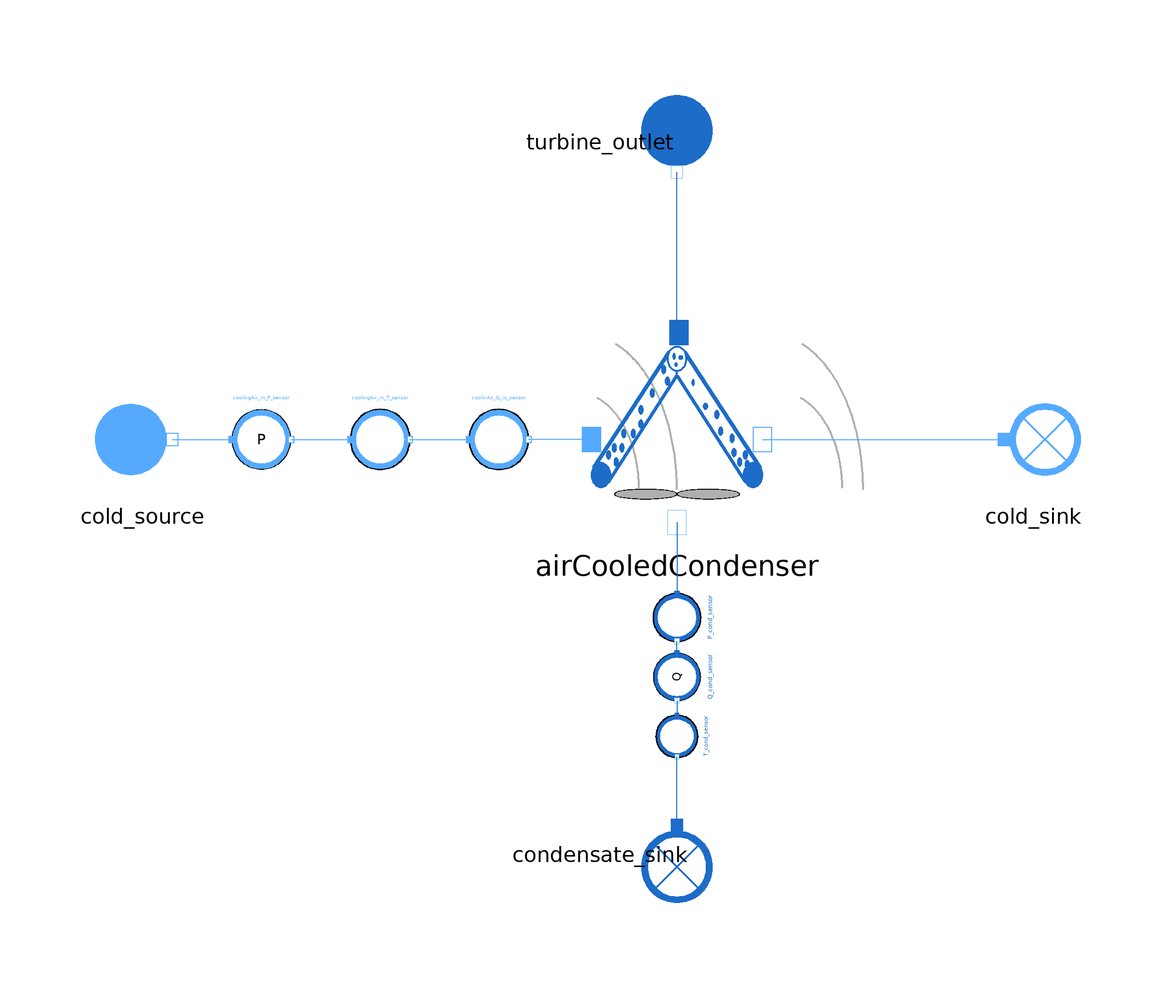

The component connection diagram of the Modelica model below, drawn from its own Placement and Line annotations.

model airCooledCondenser_reverse

  extends MetroscopeModelingLibrary.Icons.Tests.MultifluidTestIcon;

  //Boundary Conditions
  input Units.MassFlowRate Q_turbine(start=21.03) "kg/s";
  input Units.SpecificEnthalpy h_turbine(start=2399e3) "J/kg";

  input Units.MassFlowRate Q_cold(start=437*5) "kg/s";
  input Real P_cold_source(start=1.002,nominal=1.002) "barA";
  input Real T_cold_source(start=16) "degC";
  input Units.Fraction cold_source_relative_humidity=0.80 "1";

   // Parameters
  parameter Units.Pressure P_offset = 0;
  parameter Real C_incond = 0;
  parameter Units.Area S = 129500 "m2";

  // Calibrated parameters
  output Units.HeatExchangeCoefficient Kth;
  parameter Units.FrictionCoefficient Kfr_hot=0;

  //Input for calibration
  input Real T_cond(start=41.5) "degC";

  .MetroscopeModelingLibrary.WaterSteam.BoundaryConditions.Source turbine_outlet annotation (Placement(transformation(
        extent={{-10,-10},{10,10}},
        rotation=270,
        origin={0,50})));
  .MetroscopeModelingLibrary.WaterSteam.BoundaryConditions.Sink condensate_sink annotation (Placement(transformation(
        extent={{-10,-10},{10,10}},
        rotation=270,
        origin={0,-70})));
  MetroscopeModelingLibrary.MoistAir.BoundaryConditions.Source cold_source(h_out(start=36462.457))
    annotation (Placement(transformation(extent={{-100,-10},{-80,10}})));
  MetroscopeModelingLibrary.MoistAir.BoundaryConditions.Sink cold_sink
    annotation (Placement(transformation(extent={{50,-10},{70,10}})));
  MultiFluid.HeatExchangers.airCooledCondenser airCooledCondenser
    annotation (Placement(transformation(extent={{-16,-16},{16,20}})));
  MetroscopeModelingLibrary.Sensors.MoistAir.PressureSensor
    coolingAir_in_P_sensor
    annotation (Placement(transformation(extent={{-75,-5},{-65,5}})));
  MetroscopeModelingLibrary.Sensors.MoistAir.TemperatureSensor
    coolingAir_in_T_sensor
    annotation (Placement(transformation(extent={{-55,-5},{-45,5}})));
  MetroscopeModelingLibrary.Sensors.MoistAir.FlowSensor coolinAir_Q_in_sensor
    annotation (Placement(transformation(extent={{-35,-5},{-25,5}})));
  MetroscopeModelingLibrary.Sensors.WaterSteam.PressureSensor P_cond_sensor
    annotation (Placement(transformation(
        extent={{-4,-4},{4,4}},
        rotation=270,
        origin={0,-30})));
  MetroscopeModelingLibrary.Sensors.WaterSteam.FlowSensor Q_cond_sensor
    annotation (Placement(transformation(
        extent={{-4,-4},{4,4}},
        rotation=270,
        origin={0,-40})));
  MetroscopeModelingLibrary.Sensors.WaterSteam.TemperatureSensor T_cond_sensor
    annotation (Placement(transformation(
        extent={{-3.5,-3.5},{3.5,3.5}},
        rotation=270,
        origin={0,-50})));
equation

  //Hot source

  turbine_outlet.h_out = h_turbine;
  Q_cond_sensor.Q = Q_turbine;

  //Cold source
  coolingAir_in_P_sensor.P_barA = P_cold_source;

 //cold_source.h_out=h_cold_source;
  coolingAir_in_T_sensor.T_degC =  T_cold_source;
  cold_source.relative_humidity = cold_source_relative_humidity;
  //ACC
    // Parameters
  airCooledCondenser.S = S;
  airCooledCondenser.Q_cold = Q_cold;
  airCooledCondenser.P_offset = P_offset;
  airCooledCondenser.C_incond = C_incond;
    // Calibrater parameter
  airCooledCondenser.Kth = Kth;
  airCooledCondenser.Kfr_hot = Kfr_hot;

    // Inputs for calibration
    T_cond_sensor.T_degC = T_cond;

  connect(cold_source.C_out, coolingAir_in_P_sensor.C_in) annotation (Line(
        points={{-85,0},{-75,0}},                       color={85,170,255}));
  connect(coolingAir_in_P_sensor.C_out,coolingAir_in_T_sensor. C_in)
    annotation (Line(points={{-65,0},{-55,0}},   color={85,170,255}));
  connect(coolingAir_in_T_sensor.C_out, coolinAir_Q_in_sensor.C_in)
    annotation (Line(points={{-45,0},{-35,0}},   color={85,170,255}));
  connect(airCooledCondenser.C_cold_in, coolinAir_Q_in_sensor.C_out)
    annotation (Line(points={{-14.4,0},{-25,0}}, color={85,170,255}));
  connect(airCooledCondenser.C_hot_out, P_cond_sensor.C_in) annotation (Line(
        points={{-4.44089e-16,-14},{-4.44089e-16,-21},{4.44089e-16,-21},{4.44089e-16,
          -26}}, color={28,108,200}));
  connect(Q_cond_sensor.C_in, P_cond_sensor.C_out) annotation (Line(points={{7.77156e-16,
          -36},{7.77156e-16,-34},{-7.77156e-16,-34}},                    color={
          28,108,200}));
  connect(Q_cond_sensor.C_out, T_cond_sensor.C_in) annotation (Line(points={{-7.21645e-16,
          -44},{-7.21645e-16,-46.5},{1.08247e-15,-46.5}},
                                           color={28,108,200}));
  connect(condensate_sink.C_in, T_cond_sensor.C_out) annotation (Line(points={{9.4369e-16,
          -65},{9.4369e-16,-53.5},{-2.22045e-16,-53.5}},
                                           color={28,108,200}));
  connect(airCooledCondenser.C_hot_in, turbine_outlet.C_out)
    annotation (Line(points={{0.32,18},{0,18},{0,45}}, color={28,108,200}));
  connect(airCooledCondenser.C_cold_out, cold_sink.C_in)
    annotation (Line(points={{14.4,0},{55,0}}, color={85,170,255}));
  annotation (Icon(coordinateSystem(preserveAspectRatio=false, extent={{-100,-80},
            {80,60}})), Diagram(coordinateSystem(preserveAspectRatio=false,
          extent={{-100,-80},{80,60}})));
end airCooledCondenser_reverse;